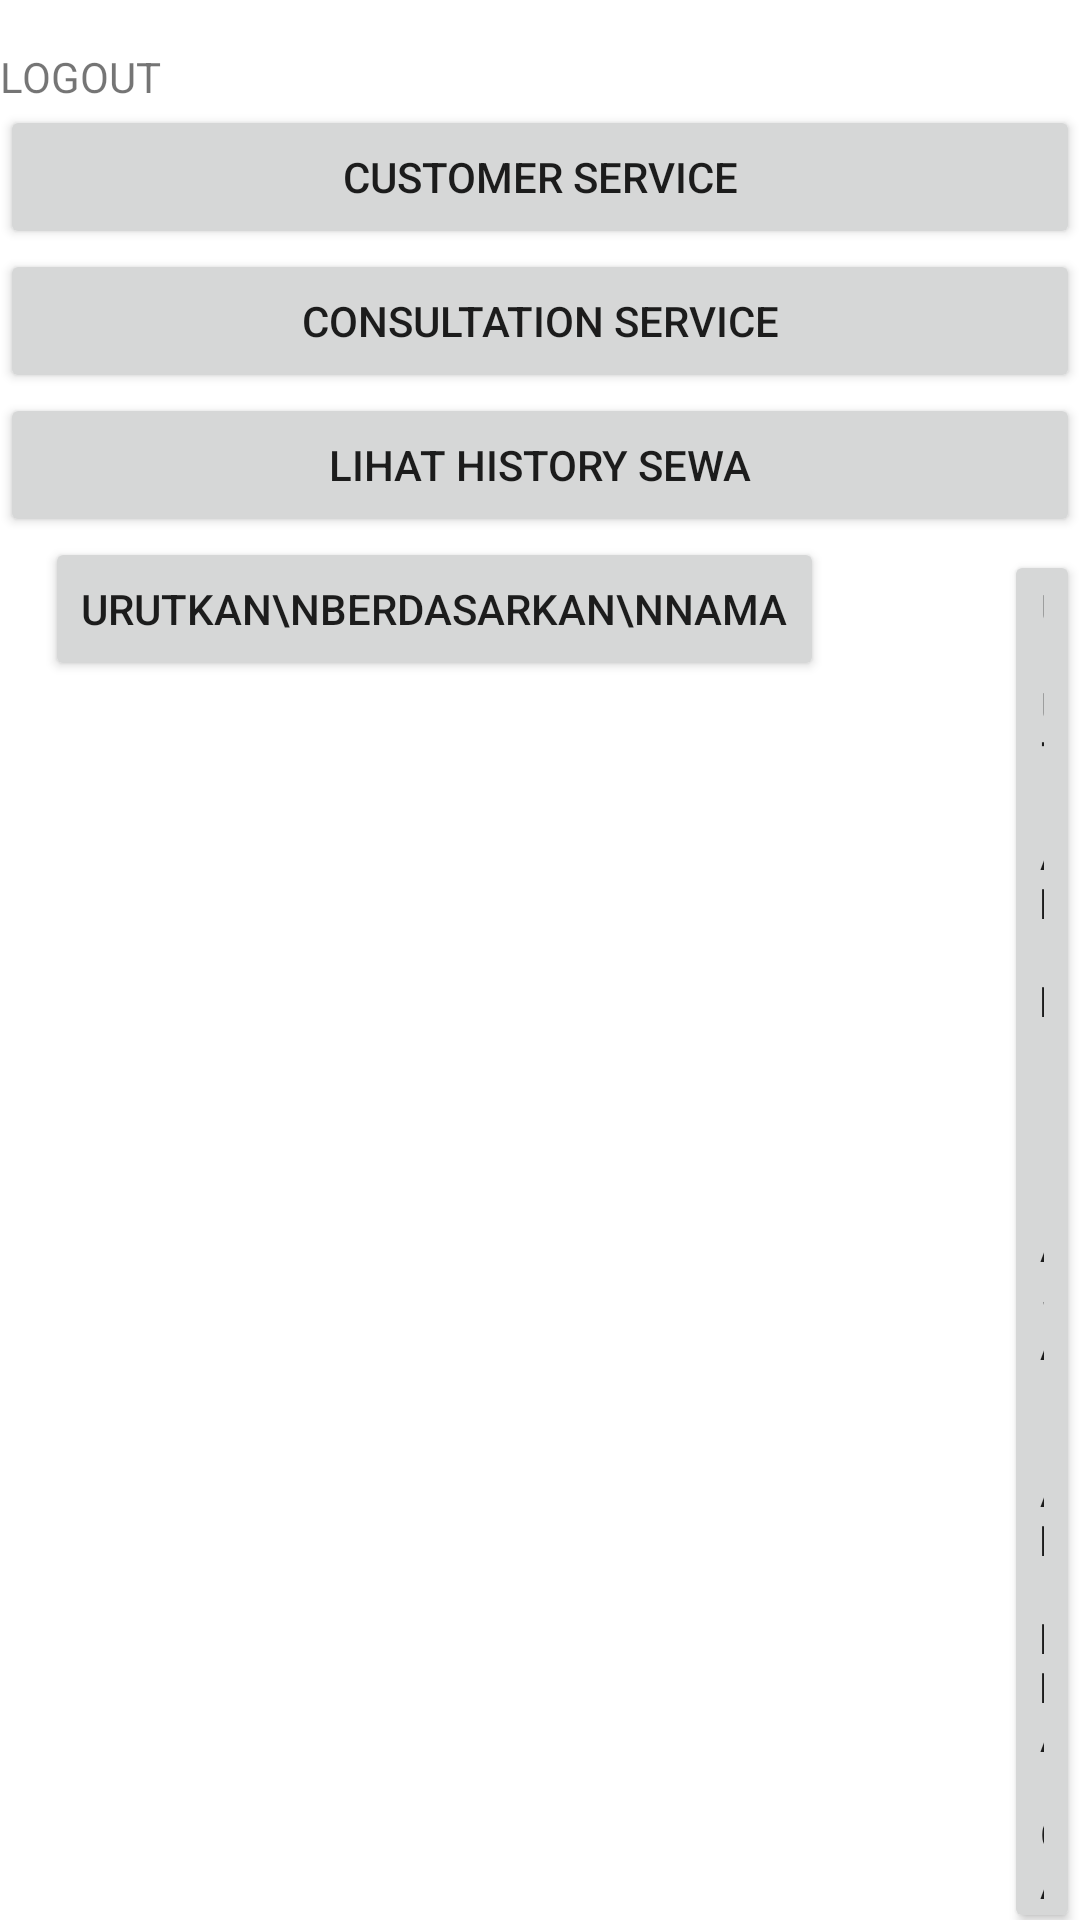

This screen was rendered from an Android layout file. Write that file and the resources it references.
<!-- AndroidManifest.xml: application theme Theme.KOOL -->
<!-- res/layout/activity_main.xml -->
<?xml version="1.0" encoding="utf-8"?>
<LinearLayout xmlns:android="http://schemas.android.com/apk/res/android"
    xmlns:app="http://schemas.android.com/apk/res-auto"
    xmlns:tools="http://schemas.android.com/tools"
    android:layout_width="match_parent"
    android:layout_height="match_parent"
    tools:context=".MainActivity"
    android:orientation="vertical">


    <TextView
        android:id="@+id/logout"
        android:layout_width="wrap_content"
        android:layout_height="wrap_content"
        android:layout_marginTop="16dp"
        android:layout_marginEnd="16dp"
        android:text="LOGOUT"
        app:layout_constraintEnd_toEndOf="parent"
        app:layout_constraintTop_toTopOf="parent" />


    <Button
        android:id="@+id/btnCust"
        android:layout_width="match_parent"
        android:layout_height="wrap_content"
        android:text="Customer Service" />

    <Button
        android:id="@+id/btnConsul"
        android:layout_width="match_parent"
        android:layout_height="wrap_content"
        android:text="Consultation Service" />

    <Button
        android:id="@+id/buttonHist"
        android:layout_width="match_parent"
        android:layout_height="wrap_content"
        android:text="Lihat history sewa" />

    <LinearLayout
    android:orientation="horizontal"
    android:layout_width="match_parent"
    android:layout_height="wrap_content"
    >
    <Button
        android:id="@+id/buttonSortNama"
        android:layout_marginStart="15dp"
        android:layout_width="wrap_content"
        android:layout_height="wrap_content"
        android:text="Urutkan\nberdasarkan\nnama" />

    <Button
        android:id="@+id/buttonSortHarga"
        android:layout_width="wrap_content"
        android:layout_marginStart="60dp"
        android:layout_height="wrap_content"
        android:text="Urutkan\nberdasarkan\nharga" />
</LinearLayout>
    <androidx.recyclerview.widget.RecyclerView
        android:layout_width="match_parent"
        android:layout_height="wrap_content"
        app:layout_constraintTop_toBottomOf="@id/logout"
        app:layout_constraintStart_toStartOf="parent"
        android:id="@+id/rvKost"
        tools:listitem="@layout/viewkost"/>


</LinearLayout>
<!-- res/layout/viewkost.xml (included above) -->
<?xml version="1.0" encoding="utf-8"?>
<androidx.constraintlayout.widget.ConstraintLayout xmlns:android="http://schemas.android.com/apk/res/android"
    xmlns:app="http://schemas.android.com/apk/res-auto"
    xmlns:tools="http://schemas.android.com/tools"
    android:layout_width="match_parent"
    android:layout_height="wrap_content">

    <ImageView
        android:id="@+id/imageView"
        android:layout_width="120dp"
        android:layout_height="120dp"
        android:layout_marginStart="32dp"
        android:layout_marginTop="32dp"
        app:layout_constraintStart_toStartOf="parent"
        app:layout_constraintTop_toTopOf="parent"
        tools:srcCompat="@tools:sample/avatars" />

    <TextView
        android:id="@+id/textView6"
        android:layout_width="wrap_content"
        android:layout_height="wrap_content"
        android:layout_marginStart="16dp"
        android:layout_marginTop="40dp"
        android:text="Nama Kos"
        app:layout_constraintStart_toEndOf="@+id/imageView"
        app:layout_constraintTop_toTopOf="parent" />

    <TextView
        android:id="@+id/textView7"
        android:layout_width="wrap_content"
        android:layout_height="wrap_content"
        android:layout_marginTop="16dp"
        android:text="Alamat"
        app:layout_constraintStart_toStartOf="@+id/textView6"
        app:layout_constraintTop_toBottomOf="@+id/textView6" />

    <TextView
        android:id="@+id/tNama"
        android:layout_width="wrap_content"
        android:layout_height="wrap_content"
        android:layout_marginStart="24dp"
        android:layout_marginTop="40dp"
        android:text="TextView"
        app:layout_constraintStart_toEndOf="@+id/textView6"
        app:layout_constraintTop_toTopOf="parent" />

    <TextView
        android:id="@+id/tAlamat"
        android:layout_width="wrap_content"
        android:layout_height="wrap_content"
        android:layout_marginTop="16dp"
        android:text="TextView"
        app:layout_constraintStart_toStartOf="@+id/tNama"
        app:layout_constraintTop_toBottomOf="@+id/tNama"

        />

    <TextView
        android:id="@+id/textView10"
        android:layout_width="wrap_content"
        android:layout_height="wrap_content"
        android:layout_marginTop="16dp"
        android:text="Harga"
        app:layout_constraintStart_toStartOf="@+id/textView7"
        app:layout_constraintTop_toBottomOf="@+id/textView7" />

    <TextView
        android:id="@+id/tHarga"
        android:layout_width="wrap_content"
        android:layout_height="wrap_content"
        android:layout_marginTop="16dp"
        android:text="TextView"
        app:layout_constraintStart_toStartOf="@+id/tAlamat"
        app:layout_constraintTop_toBottomOf="@+id/tAlamat" />

    <TextView
        android:id="@+id/textView17"
        android:layout_width="wrap_content"
        android:layout_height="wrap_content"
        android:layout_marginStart="16dp"
        android:layout_marginTop="16dp"
        android:text="Rating"
        app:layout_constraintStart_toEndOf="@id/imageView"
        app:layout_constraintTop_toBottomOf="@id/textView10" />

    <TextView
        android:id="@+id/tRating"
        android:layout_width="wrap_content"
        android:layout_height="wrap_content"
        android:layout_marginStart="48dp"
        android:layout_marginTop="16dp"
        android:text="TextView"
        app:layout_constraintStart_toEndOf="@id/textView17"
        app:layout_constraintTop_toBottomOf="@id/tHarga" />

    <Button
        android:id="@+id/buttonSewaKos"
        android:layout_width="wrap_content"
        android:layout_height="wrap_content"
        android:text="Lihat \n penyewa"
        android:layout_marginStart="120dp"
        app:layout_constraintStart_toStartOf="parent"
        app:layout_constraintTop_toBottomOf="@id/tRating" />

</androidx.constraintlayout.widget.ConstraintLayout>
<!-- resources referenced by this layout -->
<resources>
  <style name="Theme.KOOL" parent="Theme.MaterialComponents.DayNight.DarkActionBar">
          
          <item name="colorPrimary">@color/purple_500</item>
          <item name="colorPrimaryVariant">@color/purple_700</item>
          <item name="colorOnPrimary">@color/white</item>
          
          <item name="colorSecondary">@color/teal_200</item>
          <item name="colorSecondaryVariant">@color/teal_700</item>
          <item name="colorOnSecondary">@color/black</item>
          
          <item name="android:statusBarColor">?attr/colorPrimaryVariant</item>
          
      </style>
  <!-- not gathered from this repository: default colours our renderer supplied (Android Studio template values) -->
  <color name="purple_500">#FF6200EE</color>
  <color name="purple_700">#FF3700B3</color>
  <color name="teal_200">#FF03DAC5</color>
  <color name="teal_700">#FF018786</color>
  <color name="black">#FF000000</color>
  <color name="white">#FFFFFFFF</color>
</resources>
